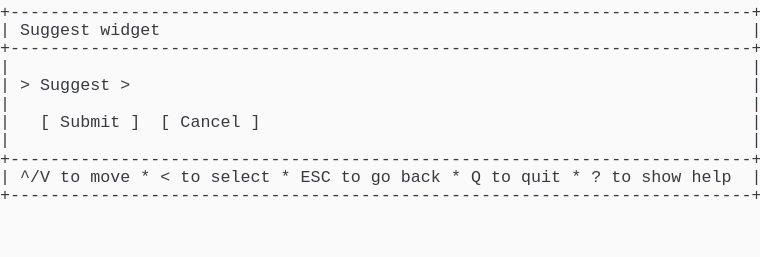
t = 0.00 s
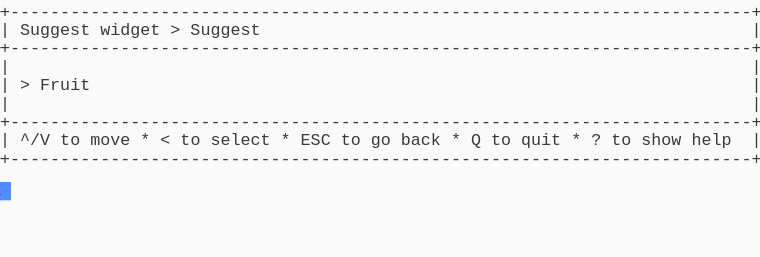
t = 1.37 s
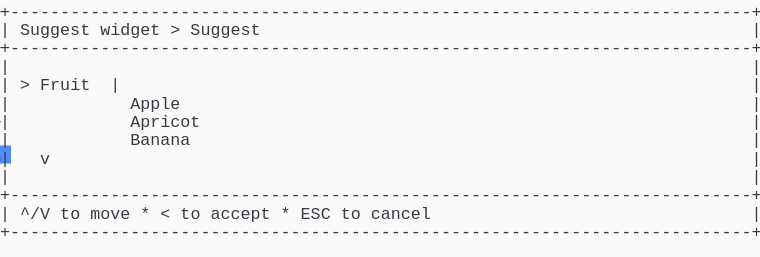
t = 2.39 s
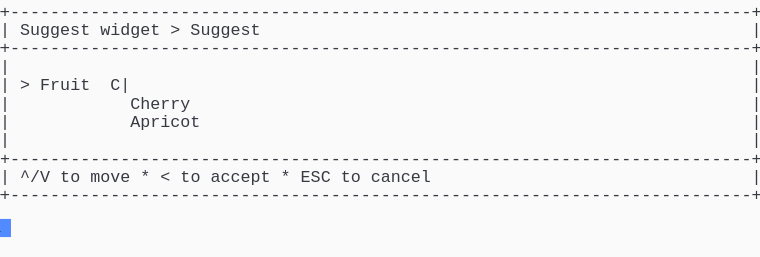
t = 3.61 s
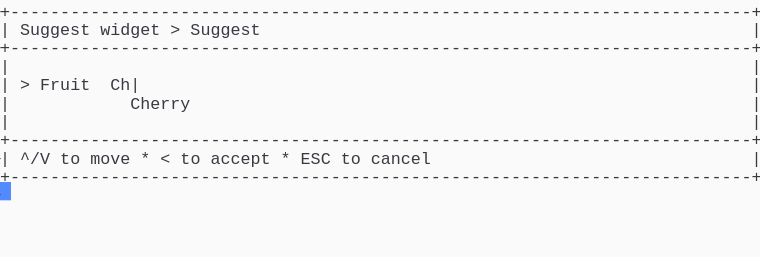
t = 4.62 s
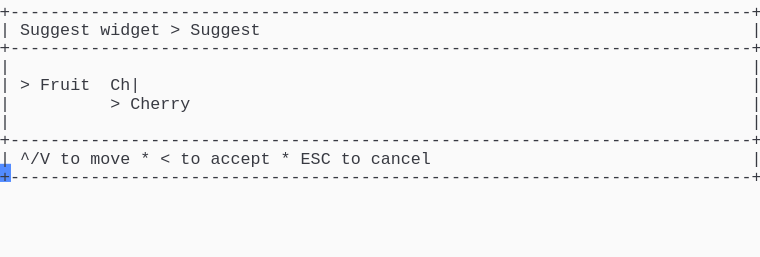
t = 6.00 s

The animated SVG that drew these frames (rendered in a browser with its animation timeline set to each time). Animation: 1 CSS @keyframes rule; one cycle of 7.38 s, repeats indefinitely.

<svg xmlns="http://www.w3.org/2000/svg" xmlns:xlink="http://www.w3.org/1999/xlink" width="760" height="257.18"><rect width="760" height="257.18" rx="0" ry="0" class="a"></rect><svg height="257.18" viewBox="0 0 76 25.718" width="760" xmlns="http://www.w3.org/2000/svg" xmlns:xlink="http://www.w3.org/1999/xlink"><style>.a{fill:rgb(250,250,250)}.b{font-family:Consolas,"Courier New",Courier,"Liberation Mono",monospace}.c{fill:rgb(56,58,66);white-space:pre}.d{fill:transparent}.e{fill:rgb(82,139,255)}.g{animation-duration:7.375s;animation-iteration-count:infinite;animation-name:f;animation-timing-function:steps(1,end)}@keyframes f{0%{transform:translateX(-0px)}0%{transform:translateX(-76px)}18.6%{transform:translateX(-152px)}29.7%{transform:translateX(-228px)}40.7%{transform:translateX(-304px)}51.7%{transform:translateX(-380px)}62.7%{transform:translateX(-456px)}100%{transform:translateX(-532px)}}</style><g font-family="Consolas, &quot;Courier New&quot;, Courier, &quot;Liberation Mono&quot;, monospace" font-size="1.67" class="b"><defs><symbol id="1"><text x="0" y="1.67" class="c" textLength="76.152" lengthAdjust="spacingAndGlyphs">+--------------------------------------------------------------------------+</text></symbol><symbol id="2"><text x="0" y="1.67" class="c" textLength="1.002" lengthAdjust="spacingAndGlyphs">|</text><text x="75.14999999999999" y="1.67" class="c" textLength="1.002" lengthAdjust="spacingAndGlyphs">|</text></symbol><symbol id="3"><text x="0" y="1.67" class="c" textLength="1.002" lengthAdjust="spacingAndGlyphs">|</text><text x="2.004" y="1.67" class="c" textLength="3.006" lengthAdjust="spacingAndGlyphs">^/V</text><text x="6.012" y="1.67" class="c" textLength="2.004" lengthAdjust="spacingAndGlyphs">to</text><text x="9.017999999999999" y="1.67" class="c" textLength="4.008" lengthAdjust="spacingAndGlyphs">move</text><text x="14.027999999999999" y="1.67" class="c" textLength="1.002" lengthAdjust="spacingAndGlyphs">*</text><text x="16.032" y="1.67" class="c" textLength="1.002" lengthAdjust="spacingAndGlyphs">&lt;</text><text x="18.035999999999998" y="1.67" class="c" textLength="2.004" lengthAdjust="spacingAndGlyphs">to</text><text x="21.041999999999998" y="1.67" class="c" textLength="6.012" lengthAdjust="spacingAndGlyphs">select</text><text x="28.055999999999997" y="1.67" class="c" textLength="1.002" lengthAdjust="spacingAndGlyphs">*</text><text x="30.059999999999995" y="1.67" class="c" textLength="3.006" lengthAdjust="spacingAndGlyphs">ESC</text><text x="34.068" y="1.67" class="c" textLength="2.004" lengthAdjust="spacingAndGlyphs">to</text><text x="37.074" y="1.67" class="c" textLength="2.004" lengthAdjust="spacingAndGlyphs">go</text><text x="40.08" y="1.67" class="c" textLength="4.008" lengthAdjust="spacingAndGlyphs">back</text><text x="45.089999999999996" y="1.67" class="c" textLength="1.002" lengthAdjust="spacingAndGlyphs">*</text><text x="47.093999999999994" y="1.67" class="c" textLength="1.002" lengthAdjust="spacingAndGlyphs">Q</text><text x="49.098" y="1.67" class="c" textLength="2.004" lengthAdjust="spacingAndGlyphs">to</text><text x="52.104" y="1.67" class="c" textLength="4.008" lengthAdjust="spacingAndGlyphs">quit</text><text x="57.114" y="1.67" class="c" textLength="1.002" lengthAdjust="spacingAndGlyphs">*</text><text x="59.117999999999995" y="1.67" class="c" textLength="1.002" lengthAdjust="spacingAndGlyphs">?</text><text x="61.12199999999999" y="1.67" class="c" textLength="2.004" lengthAdjust="spacingAndGlyphs">to</text><text x="64.128" y="1.67" class="c" textLength="4.008" lengthAdjust="spacingAndGlyphs">show</text><text x="69.13799999999999" y="1.67" class="c" textLength="4.008" lengthAdjust="spacingAndGlyphs">help</text><text x="75.14999999999999" y="1.67" class="c" textLength="1.002" lengthAdjust="spacingAndGlyphs">|</text></symbol><symbol id="4"><text x="0" y="1.67" class="c" textLength="1.002" lengthAdjust="spacingAndGlyphs">|</text><text x="2.004" y="1.67" class="c" textLength="7.014" lengthAdjust="spacingAndGlyphs">Suggest</text><text x="10.02" y="1.67" class="c" textLength="6.012" lengthAdjust="spacingAndGlyphs">widget</text><text x="17.034" y="1.67" class="c" textLength="1.002" lengthAdjust="spacingAndGlyphs">&gt;</text><text x="19.037999999999997" y="1.67" class="c" textLength="7.014" lengthAdjust="spacingAndGlyphs">Suggest</text><text x="75.14999999999999" y="1.67" class="c" textLength="1.002" lengthAdjust="spacingAndGlyphs">|</text></symbol><symbol id="5"><text x="0" y="1.67" class="c" textLength="1.002" lengthAdjust="spacingAndGlyphs">|</text><text x="13.026" y="1.67" class="c" textLength="7.014" lengthAdjust="spacingAndGlyphs">Apricot</text><text x="75.14999999999999" y="1.67" class="c" textLength="1.002" lengthAdjust="spacingAndGlyphs">|</text></symbol><symbol id="6"><text x="0" y="1.67" class="c" textLength="1.002" lengthAdjust="spacingAndGlyphs">|</text><text x="2.004" y="1.67" class="c" textLength="3.006" lengthAdjust="spacingAndGlyphs">^/V</text><text x="6.012" y="1.67" class="c" textLength="2.004" lengthAdjust="spacingAndGlyphs">to</text><text x="9.017999999999999" y="1.67" class="c" textLength="4.008" lengthAdjust="spacingAndGlyphs">move</text><text x="14.027999999999999" y="1.67" class="c" textLength="1.002" lengthAdjust="spacingAndGlyphs">*</text><text x="16.032" y="1.67" class="c" textLength="1.002" lengthAdjust="spacingAndGlyphs">&lt;</text><text x="18.035999999999998" y="1.67" class="c" textLength="2.004" lengthAdjust="spacingAndGlyphs">to</text><text x="21.041999999999998" y="1.67" class="c" textLength="6.012" lengthAdjust="spacingAndGlyphs">accept</text><text x="28.055999999999997" y="1.67" class="c" textLength="1.002" lengthAdjust="spacingAndGlyphs">*</text><text x="30.059999999999995" y="1.67" class="c" textLength="3.006" lengthAdjust="spacingAndGlyphs">ESC</text><text x="34.068" y="1.67" class="c" textLength="2.004" lengthAdjust="spacingAndGlyphs">to</text><text x="37.074" y="1.67" class="c" textLength="6.012" lengthAdjust="spacingAndGlyphs">cancel</text><text x="75.14999999999999" y="1.67" class="c" textLength="1.002" lengthAdjust="spacingAndGlyphs">|</text></symbol><symbol id="7"><text x="0" y="1.67" class="c" textLength="1.002" lengthAdjust="spacingAndGlyphs">|</text><text x="13.026" y="1.67" class="c" textLength="6.012" lengthAdjust="spacingAndGlyphs">Cherry</text><text x="75.14999999999999" y="1.67" class="c" textLength="1.002" lengthAdjust="spacingAndGlyphs">|</text></symbol><symbol id="8"><text x="0" y="1.67" class="c" textLength="1.002" lengthAdjust="spacingAndGlyphs">|</text><text x="2.004" y="1.67" class="c" textLength="1.002" lengthAdjust="spacingAndGlyphs">&gt;</text><text x="4.008" y="1.67" class="c" textLength="5.01" lengthAdjust="spacingAndGlyphs">Fruit</text><text x="11.021999999999998" y="1.67" class="c" textLength="3.006" lengthAdjust="spacingAndGlyphs">Ch|</text><text x="75.14999999999999" y="1.67" class="c" textLength="1.002" lengthAdjust="spacingAndGlyphs">|</text></symbol><symbol id="9"><text x="0" y="1.67" class="c" textLength="1.002" lengthAdjust="spacingAndGlyphs">|</text><text x="11.021999999999998" y="1.67" class="c" textLength="1.002" lengthAdjust="spacingAndGlyphs">&gt;</text><text x="13.026" y="1.67" class="c" textLength="6.012" lengthAdjust="spacingAndGlyphs">Cherry</text><text x="75.14999999999999" y="1.67" class="c" textLength="1.002" lengthAdjust="spacingAndGlyphs">|</text></symbol><symbol id="a"><rect height="14" width="76" x="0" y="0" class="d"></rect></symbol><symbol id="b"><rect height="1.837" width="1.1022" class="e"></rect></symbol></defs><rect height="25.718" width="76" class="a"></rect><g class="g"><svg x="0" y="0" width="608"><svg x="0"><use xlink:href="#a"></use><use xlink:href="#b" x="-0.0040000000000000036" y="0"></use></svg><svg x="76"><use xlink:href="#a"></use><use xlink:href="#b" x="75.996" y="18.195"></use><use xlink:href="#1" y="0"></use><text x="0" y="3.5069999999999997" class="c" textLength="1.002" lengthAdjust="spacingAndGlyphs">|</text><text x="2.004" y="3.5069999999999997" class="c" textLength="7.014" lengthAdjust="spacingAndGlyphs">Suggest</text><text x="10.02" y="3.5069999999999997" class="c" textLength="6.012" lengthAdjust="spacingAndGlyphs">widget</text><text x="75.14999999999999" y="3.5069999999999997" class="c" textLength="1.002" lengthAdjust="spacingAndGlyphs">|</text><use xlink:href="#1" y="3.674"></use><use xlink:href="#2" y="5.511"></use><text x="0" y="9.018" class="c" textLength="1.002" lengthAdjust="spacingAndGlyphs">|</text><text x="2.004" y="9.018" class="c" textLength="1.002" lengthAdjust="spacingAndGlyphs">&gt;</text><text x="4.008" y="9.018" class="c" textLength="7.014" lengthAdjust="spacingAndGlyphs">Suggest</text><text x="12.024" y="9.018" class="c" textLength="1.002" lengthAdjust="spacingAndGlyphs">&gt;</text><text x="75.14999999999999" y="9.018" class="c" textLength="1.002" lengthAdjust="spacingAndGlyphs">|</text><use xlink:href="#2" y="9.185"></use><text x="0" y="12.692" class="c" textLength="1.002" lengthAdjust="spacingAndGlyphs">|</text><text x="4.008" y="12.692" class="c" textLength="1.002" lengthAdjust="spacingAndGlyphs">[</text><text x="6.012" y="12.692" class="c" textLength="6.012" lengthAdjust="spacingAndGlyphs">Submit</text><text x="13.026" y="12.692" class="c" textLength="1.002" lengthAdjust="spacingAndGlyphs">]</text><text x="16.032" y="12.692" class="c" textLength="1.002" lengthAdjust="spacingAndGlyphs">[</text><text x="18.035999999999998" y="12.692" class="c" textLength="6.012" lengthAdjust="spacingAndGlyphs">Cancel</text><text x="25.05" y="12.692" class="c" textLength="1.002" lengthAdjust="spacingAndGlyphs">]</text><text x="75.14999999999999" y="12.692" class="c" textLength="1.002" lengthAdjust="spacingAndGlyphs">|</text><use xlink:href="#2" y="12.859"></use><use xlink:href="#1" y="14.696"></use><use xlink:href="#3" y="16.533"></use><use xlink:href="#1" y="18.37"></use></svg><svg x="152"><use xlink:href="#a"></use><use xlink:href="#b" x="75.996" y="14.520999999999999"></use><use xlink:href="#1" y="0"></use><use xlink:href="#4" y="1.837"></use><use xlink:href="#1" y="3.674"></use><use xlink:href="#2" y="5.511"></use><text x="0" y="9.018" class="c" textLength="1.002" lengthAdjust="spacingAndGlyphs">|</text><text x="2.004" y="9.018" class="c" textLength="1.002" lengthAdjust="spacingAndGlyphs">&gt;</text><text x="4.008" y="9.018" class="c" textLength="5.01" lengthAdjust="spacingAndGlyphs">Fruit</text><text x="75.14999999999999" y="9.018" class="c" textLength="1.002" lengthAdjust="spacingAndGlyphs">|</text><use xlink:href="#2" y="9.185"></use><use xlink:href="#1" y="11.022"></use><use xlink:href="#3" y="12.859"></use><use xlink:href="#1" y="14.696"></use></svg><svg x="228"><use xlink:href="#a"></use><use xlink:href="#b" x="75.996" y="21.869"></use><use xlink:href="#1" y="0"></use><use xlink:href="#4" y="1.837"></use><use xlink:href="#1" y="3.674"></use><use xlink:href="#2" y="5.511"></use><text x="0" y="9.018" class="c" textLength="1.002" lengthAdjust="spacingAndGlyphs">|</text><text x="2.004" y="9.018" class="c" textLength="1.002" lengthAdjust="spacingAndGlyphs">&gt;</text><text x="4.008" y="9.018" class="c" textLength="5.01" lengthAdjust="spacingAndGlyphs">Fruit</text><text x="11.021999999999998" y="9.018" class="c" textLength="1.002" lengthAdjust="spacingAndGlyphs">|</text><text x="75.14999999999999" y="9.018" class="c" textLength="1.002" lengthAdjust="spacingAndGlyphs">|</text><text x="0" y="10.855" class="c" textLength="1.002" lengthAdjust="spacingAndGlyphs">|</text><text x="13.026" y="10.855" class="c" textLength="5.01" lengthAdjust="spacingAndGlyphs">Apple</text><text x="75.14999999999999" y="10.855" class="c" textLength="1.002" lengthAdjust="spacingAndGlyphs">|</text><use xlink:href="#5" y="11.022"></use><text x="0" y="14.529" class="c" textLength="1.002" lengthAdjust="spacingAndGlyphs">|</text><text x="13.026" y="14.529" class="c" textLength="6.012" lengthAdjust="spacingAndGlyphs">Banana</text><text x="75.14999999999999" y="14.529" class="c" textLength="1.002" lengthAdjust="spacingAndGlyphs">|</text><text x="0" y="16.366" class="c" textLength="1.002" lengthAdjust="spacingAndGlyphs">|</text><text x="4.008" y="16.366" class="c" textLength="1.002" lengthAdjust="spacingAndGlyphs">v</text><text x="75.14999999999999" y="16.366" class="c" textLength="1.002" lengthAdjust="spacingAndGlyphs">|</text><use xlink:href="#2" y="16.533"></use><use xlink:href="#1" y="18.37"></use><use xlink:href="#6" y="20.206999999999997"></use><use xlink:href="#1" y="22.044"></use></svg><svg x="304"><use xlink:href="#a"></use><use xlink:href="#b" x="75.996" y="18.195"></use><use xlink:href="#1" y="0"></use><use xlink:href="#4" y="1.837"></use><use xlink:href="#1" y="3.674"></use><use xlink:href="#2" y="5.511"></use><text x="0" y="9.018" class="c" textLength="1.002" lengthAdjust="spacingAndGlyphs">|</text><text x="2.004" y="9.018" class="c" textLength="1.002" lengthAdjust="spacingAndGlyphs">&gt;</text><text x="4.008" y="9.018" class="c" textLength="5.01" lengthAdjust="spacingAndGlyphs">Fruit</text><text x="11.021999999999998" y="9.018" class="c" textLength="2.004" lengthAdjust="spacingAndGlyphs">C|</text><text x="75.14999999999999" y="9.018" class="c" textLength="1.002" lengthAdjust="spacingAndGlyphs">|</text><use xlink:href="#7" y="9.185"></use><use xlink:href="#5" y="11.022"></use><use xlink:href="#2" y="12.859"></use><use xlink:href="#1" y="14.696"></use><use xlink:href="#6" y="16.533"></use><use xlink:href="#1" y="18.37"></use></svg><svg x="380"><use xlink:href="#a"></use><use xlink:href="#b" x="75.996" y="16.358"></use><use xlink:href="#1" y="0"></use><use xlink:href="#4" y="1.837"></use><use xlink:href="#1" y="3.674"></use><use xlink:href="#2" y="5.511"></use><use xlink:href="#8" y="7.348"></use><use xlink:href="#7" y="9.185"></use><use xlink:href="#2" y="11.022"></use><use xlink:href="#1" y="12.859"></use><use xlink:href="#6" y="14.696"></use><use xlink:href="#1" y="16.533"></use></svg><svg x="456"><use xlink:href="#a"></use><use xlink:href="#b" x="75.996" y="16.358"></use><use xlink:href="#1" y="0"></use><use xlink:href="#4" y="1.837"></use><use xlink:href="#1" y="3.674"></use><use xlink:href="#2" y="5.511"></use><use xlink:href="#8" y="7.348"></use><use xlink:href="#9" y="9.185"></use><use xlink:href="#2" y="11.022"></use><use xlink:href="#1" y="12.859"></use><use xlink:href="#6" y="14.696"></use><use xlink:href="#1" y="16.533"></use></svg><svg x="532"><use xlink:href="#a"></use><use xlink:href="#b" x="0.996" y="18.195"></use><use xlink:href="#1" y="0"></use><use xlink:href="#4" y="1.837"></use><use xlink:href="#1" y="3.674"></use><use xlink:href="#2" y="5.511"></use><use xlink:href="#8" y="7.348"></use><use xlink:href="#9" y="9.185"></use><use xlink:href="#2" y="11.022"></use><use xlink:href="#1" y="12.859"></use><use xlink:href="#6" y="14.696"></use><use xlink:href="#1" y="16.533"></use></svg></svg></g></g></svg></svg>
